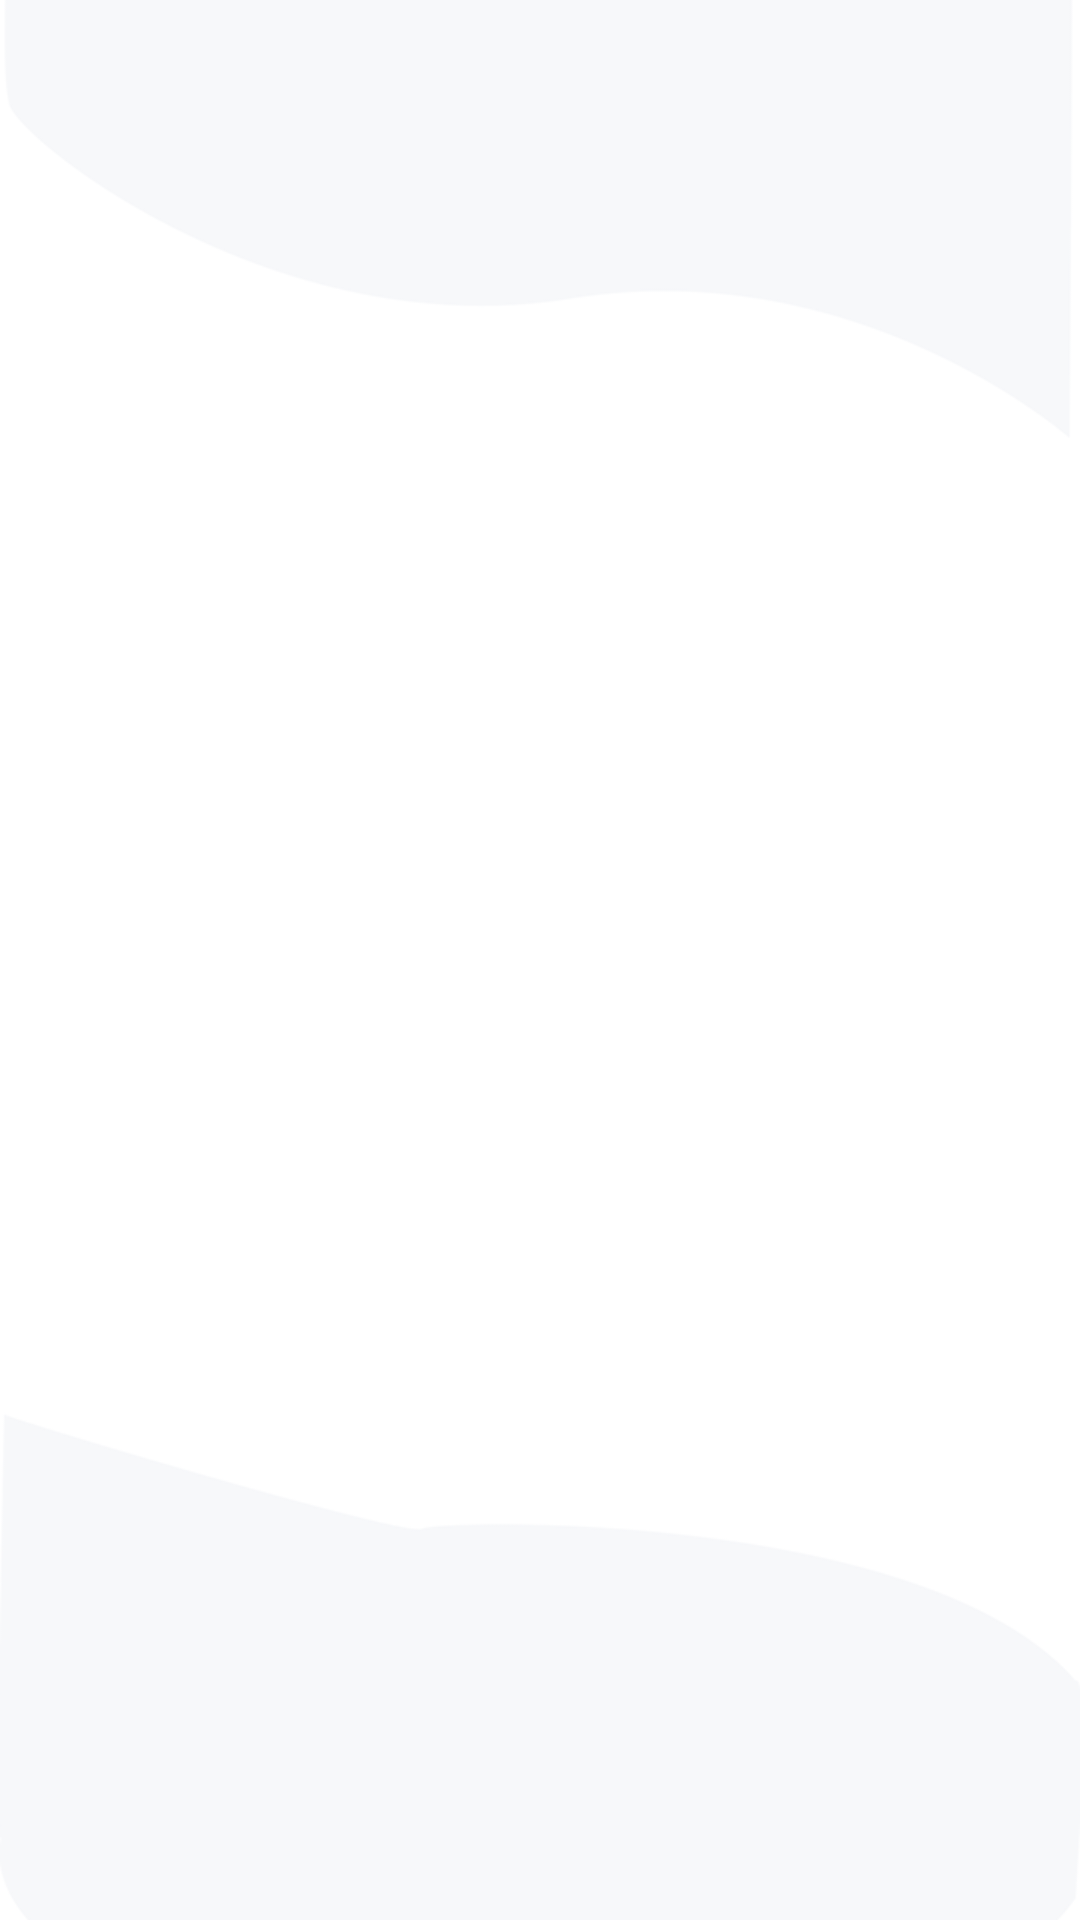

Write the Android layout XML for this screen, with the resource values it uses.
<!-- AndroidManifest.xml: application theme AppTheme -->
<!-- res/layout/activity_splash.xml -->
<?xml version="1.0" encoding="utf-8"?>
<layout xmlns:android="http://schemas.android.com/apk/res/android"
    xmlns:app="http://schemas.android.com/apk/res-auto"
    xmlns:tools="http://schemas.android.com/tools"

    >
    <data>
        <variable
            name="lang"
            type="String" />
    </data>

    <androidx.constraintlayout.widget.ConstraintLayout
        android:layout_width="match_parent"
        android:layout_height="match_parent"
        android:background="@drawable/sign_up_bg"
        >


        <ImageView
            android:id="@+id/imageSplash"
            android:layout_width="0dp"
            android:layout_height="300dp"
            android:padding="50dp"
            android:src='@{lang.equals("ar")?@drawable/ar_splash:@drawable/en_splash,default=@drawable/ar_splash}'
            android:layout_gravity="center"
            app:layout_constraintTop_toTopOf="parent"
            app:layout_constraintBottom_toBottomOf="parent"
            app:layout_constraintStart_toStartOf="parent"
            app:layout_constraintEnd_toEndOf="parent"
            android:visibility="gone"


            />



    </androidx.constraintlayout.widget.ConstraintLayout>
</layout>
<!-- resources referenced by this layout -->
<resources>
  <!-- drawable ar_splash: png bitmap (drawable, 27927 bytes) -->
  <!-- drawable en_splash: png bitmap (drawable, 141972 bytes) -->
  <!-- drawable sign_up_bg: png bitmap (drawable, 11681 bytes) -->
  <style name="AppTheme" parent="Theme.AppCompat.Light.NoActionBar">
          <item name="colorPrimary">@color/colorPrimary</item>
          <item name="colorPrimaryDark">@color/colorPrimaryDark</item>
          <item name="colorAccent">@color/colorAccent</item>
          <item name="android:typeface">monospace</item>
  
      </style>
  <color name="colorPrimary">#0350D0</color>
  <color name="colorPrimaryDark">#0350D0</color>
  <color name="colorAccent">#0350D0</color>
</resources>
